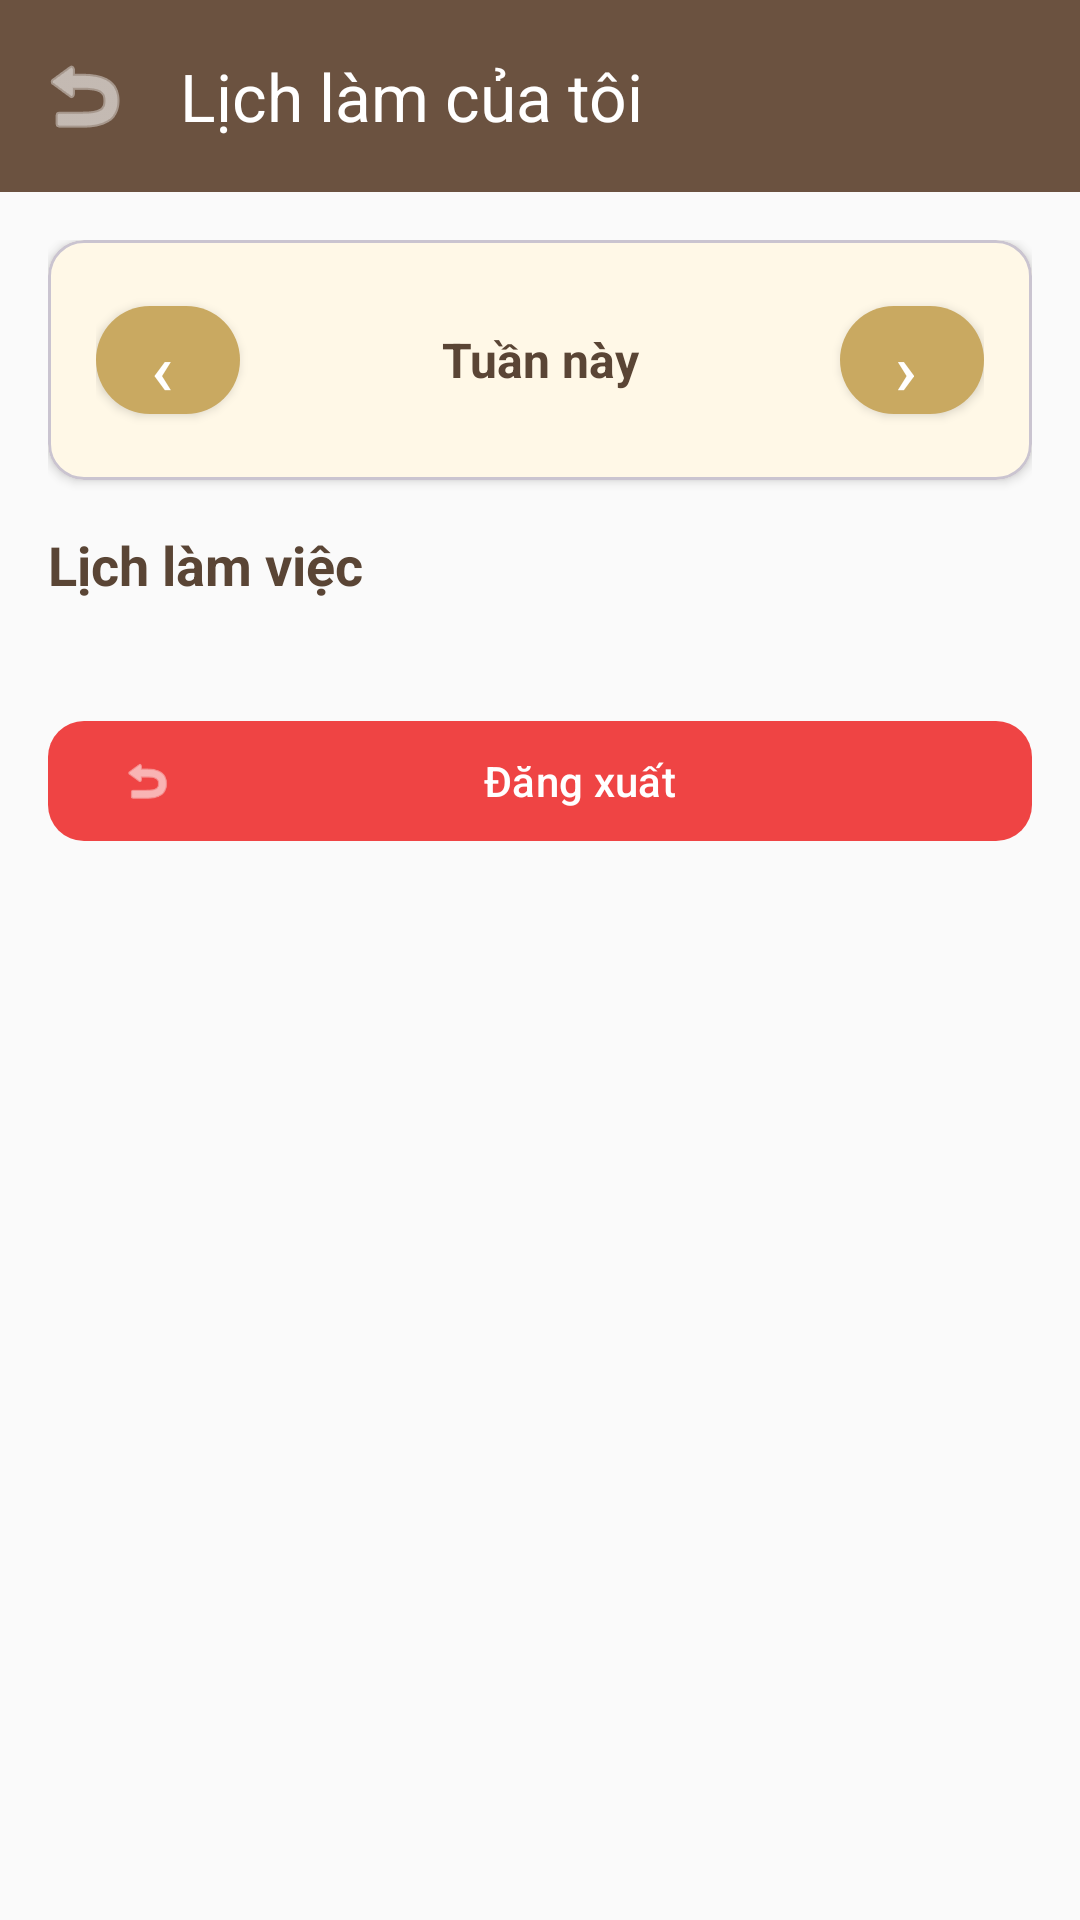

Here is an Android app screen rendered from its layout file. Give the layout XML and the strings, colors and styles it references.
<!-- AndroidManifest.xml: application theme Theme.PRM_BE -->
<!-- res/layout/activity_staff_schedule.xml -->
<?xml version="1.0" encoding="utf-8"?>
<androidx.coordinatorlayout.widget.CoordinatorLayout xmlns:android="http://schemas.android.com/apk/res/android"
    xmlns:app="http://schemas.android.com/apk/res-auto"
    xmlns:tools="http://schemas.android.com/tools"
    android:layout_width="match_parent"
    android:layout_height="match_parent"
    android:background="@color/background_light"
    tools:context=".ui.staff.StaffScheduleActivity">

    <com.google.android.material.appbar.AppBarLayout
        android:layout_width="match_parent"
        android:layout_height="wrap_content"
        android:theme="@style/ThemeOverlay.AppCompat.Dark.ActionBar">

        <com.google.android.material.appbar.MaterialToolbar
            android:id="@+id/toolbar"
            android:layout_width="match_parent"
            android:layout_height="?attr/actionBarSize"
            android:background="@color/primary"
            app:title="Lịch làm của tôi"
            app:titleTextColor="@color/white"
            app:navigationIcon="@android:drawable/ic_menu_revert"
            app:navigationIconTint="@color/white" />

    </com.google.android.material.appbar.AppBarLayout>

    <androidx.core.widget.NestedScrollView
        android:layout_width="match_parent"
        android:layout_height="match_parent"
        app:layout_behavior="@string/appbar_scrolling_view_behavior">

        <LinearLayout
            android:layout_width="match_parent"
            android:layout_height="wrap_content"
            android:orientation="vertical"
            android:padding="16dp">

            
            <com.google.android.material.card.MaterialCardView
                android:layout_width="match_parent"
                android:layout_height="wrap_content"
                android:layout_marginBottom="16dp"
                app:cardCornerRadius="12dp"
                app:cardElevation="2dp"
                app:cardBackgroundColor="@color/card_background_luxury">

                <LinearLayout
                    android:layout_width="match_parent"
                    android:layout_height="wrap_content"
                    android:orientation="horizontal"
                    android:padding="16dp"
                    android:gravity="center_vertical">

                    <com.google.android.material.button.MaterialButton
                        android:id="@+id/btnPrevWeek"
                        android:layout_width="48dp"
                        android:layout_height="48dp"
                        android:text="‹"
                        android:textSize="24sp"
                        app:cornerRadius="24dp"
                        app:backgroundTint="@color/gold"
                        android:textColor="@color/white"
                        style="@style/Widget.MaterialComponents.Button.Icon" />

                    <TextView
                        android:id="@+id/tvWeekRange"
                        android:layout_width="0dp"
                        android:layout_height="wrap_content"
                        android:layout_weight="1"
                        android:layout_marginStart="16dp"
                        android:layout_marginEnd="16dp"
                        android:text="Tuần này"
                        android:textColor="@color/text_primary"
                        android:textSize="16sp"
                        android:textStyle="bold"
                        android:gravity="center" />

                    <com.google.android.material.button.MaterialButton
                        android:id="@+id/btnNextWeek"
                        android:layout_width="48dp"
                        android:layout_height="48dp"
                        android:text="›"
                        android:textSize="24sp"
                        app:cornerRadius="24dp"
                        app:backgroundTint="@color/gold"
                        android:textColor="@color/white"
                        style="@style/Widget.MaterialComponents.Button.Icon" />

                </LinearLayout>

            </com.google.android.material.card.MaterialCardView>

            
            <TextView
                android:id="@+id/tvScheduleTitle"
                android:layout_width="wrap_content"
                android:layout_height="wrap_content"
                android:text="Lịch làm việc"
                android:textColor="@color/text_primary"
                android:textSize="18sp"
                android:textStyle="bold"
                android:layout_marginBottom="12dp" />

            <androidx.recyclerview.widget.RecyclerView
                android:id="@+id/rvSchedule"
                android:layout_width="match_parent"
                android:layout_height="wrap_content"
                android:nestedScrollingEnabled="false"
                tools:listitem="@layout/item_staff_schedule" />

            
            <LinearLayout
                android:id="@+id/llEmptyState"
                android:layout_width="match_parent"
                android:layout_height="wrap_content"
                android:orientation="vertical"
                android:gravity="center"
                android:padding="32dp"
                android:visibility="gone">

                <TextView
                    android:layout_width="wrap_content"
                    android:layout_height="wrap_content"
                    android:text="📅"
                    android:textSize="48sp" />

                <TextView
                    android:layout_width="wrap_content"
                    android:layout_height="wrap_content"
                    android:layout_marginTop="16dp"
                    android:text="Chưa có lịch làm việc"
                    android:textColor="@color/text_secondary"
                    android:textSize="16sp" />

                <TextView
                    android:layout_width="wrap_content"
                    android:layout_height="wrap_content"
                    android:layout_marginTop="8dp"
                    android:text="Lịch làm việc sẽ hiển thị ở đây"
                    android:textColor="@color/text_hint"
                    android:textSize="14sp" />

            </LinearLayout>

            
            <ProgressBar
                android:id="@+id/progressBar"
                android:layout_width="wrap_content"
                android:layout_height="wrap_content"
                android:layout_gravity="center"
                android:layout_marginTop="32dp"
                android:visibility="gone" />

            
            <com.google.android.material.button.MaterialButton
                android:id="@+id/btnLogout"
                android:layout_width="match_parent"
                android:layout_height="wrap_content"
                android:layout_marginTop="24dp"
                android:text="Đăng xuất"
                android:textColor="@color/white"
                app:backgroundTint="@color/error"
                app:cornerRadius="12dp"
                app:icon="@android:drawable/ic_menu_revert"
                app:iconTint="@color/white" />

        </LinearLayout>

    </androidx.core.widget.NestedScrollView>

</androidx.coordinatorlayout.widget.CoordinatorLayout>
<!-- res/layout/item_staff_schedule.xml (included above) -->
<?xml version="1.0" encoding="utf-8"?>
<com.google.android.material.card.MaterialCardView xmlns:android="http://schemas.android.com/apk/res/android"
    xmlns:app="http://schemas.android.com/apk/res-auto"
    xmlns:tools="http://schemas.android.com/tools"
    android:layout_width="match_parent"
    android:layout_height="wrap_content"
    android:layout_marginBottom="12dp"
    android:clickable="true"
    android:focusable="true"
    app:cardCornerRadius="16dp"
    app:cardElevation="3dp"
    app:cardBackgroundColor="@color/card_background_luxury">

    <LinearLayout
        android:layout_width="match_parent"
        android:layout_height="wrap_content"
        android:orientation="vertical"
        android:padding="16dp">

        
        <LinearLayout
            android:layout_width="match_parent"
            android:layout_height="wrap_content"
            android:orientation="horizontal"
            android:gravity="center_vertical">

            <TextView
                android:id="@+id/tvSalonName"
                android:layout_width="0dp"
                android:layout_height="wrap_content"
                android:layout_weight="1"
                android:text="Tên Salon"
                android:textColor="@color/text_primary"
                android:textSize="18sp"
                android:textStyle="bold"
                tools:text="Salon Luxury" />

            <com.google.android.material.chip.Chip
                android:id="@+id/chipStatus"
                android:layout_width="wrap_content"
                android:layout_height="wrap_content"
                android:text="Đã xác nhận"
                android:textColor="@color/white"
                app:chipBackgroundColor="@color/success"
                app:chipMinHeight="28dp"
                tools:text="Đã xác nhận" />

        </LinearLayout>

        
        <TextView
            android:id="@+id/tvServiceName"
            android:layout_width="wrap_content"
            android:layout_height="wrap_content"
            android:layout_marginTop="8dp"
            android:text="Dịch vụ: Cắt tóc"
            android:textColor="@color/text_secondary"
            android:textSize="14sp"
            tools:text="Dịch vụ: Cắt tóc nữ" />

        
        <TextView
            android:id="@+id/tvCustomerName"
            android:layout_width="wrap_content"
            android:layout_height="wrap_content"
            android:layout_marginTop="4dp"
            android:text="Khách hàng: ..."
            android:textColor="@color/text_hint"
            android:textSize="13sp"
            tools:text="Khách hàng: Nguyễn Văn A" />

        
        <LinearLayout
            android:layout_width="match_parent"
            android:layout_height="wrap_content"
            android:layout_marginTop="12dp"
            android:orientation="horizontal"
            android:gravity="center_vertical">

            <TextView
                android:layout_width="wrap_content"
                android:layout_height="wrap_content"
                android:text="🕐"
                android:textSize="16sp" />

            <TextView
                android:id="@+id/tvDateTime"
                android:layout_width="wrap_content"
                android:layout_height="wrap_content"
                android:layout_marginStart="8dp"
                android:text="25/12/2024 - 14:00"
                android:textColor="@color/text_secondary"
                android:textSize="14sp"
                android:textStyle="bold"
                tools:text="25/12/2024 - 14:00" />

        </LinearLayout>

        
        <View
            android:layout_width="match_parent"
            android:layout_height="2dp"
            android:layout_marginTop="12dp"
            android:background="@color/gold" />

    </LinearLayout>

</com.google.android.material.card.MaterialCardView>
<!-- resources referenced by this layout -->
<resources>
  <color name="background_light">#FAFAFA</color>
  <color name="card_background_luxury">#FFF8E7</color>
  <color name="error">#EF4444</color>
  <color name="gold">#C9A961</color>
  <color name="primary">#6B5240</color>
  <color name="success">#10B981</color>
  <color name="text_hint">#8B7A6B</color>
  <color name="text_primary">#5A4535</color>
  <color name="text_secondary">#6B5240</color>
  <color name="white">#FFFFFF</color>
  <style name="Theme.PRM_BE" parent="Base.Theme.PRM_BE" />
  <style name="Base.Theme.PRM_BE" parent="Theme.Material3.DayNight.NoActionBar">
          
          <item name="colorPrimary">@color/purple_500</item>
          <item name="colorPrimaryVariant">@color/purple_700</item>
          <item name="colorOnPrimary">@color/white</item>
      </style>
  <!-- not gathered from this repository: default colours our renderer supplied (Android Studio template values) -->
  <color name="purple_500">#FF6200EE</color>
  <color name="purple_700">#FF3700B3</color>
</resources>
